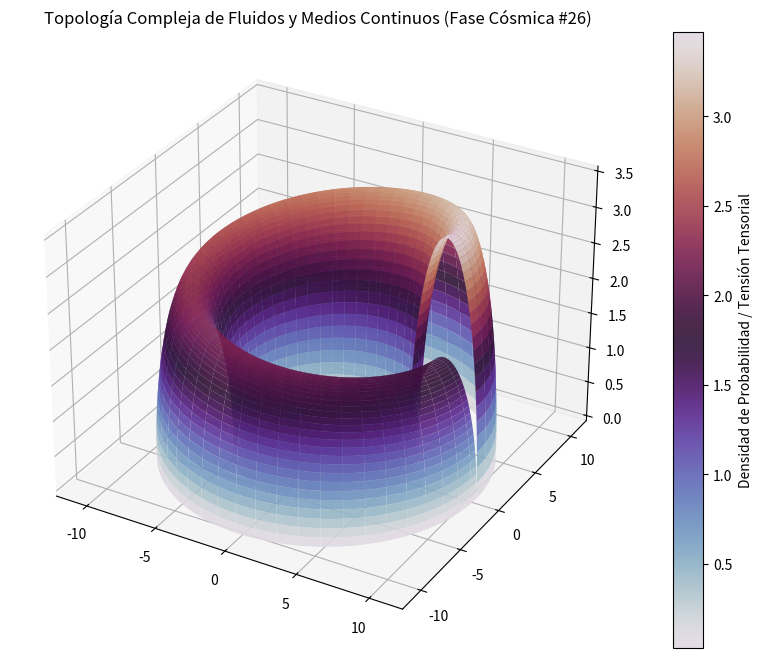

This chart was generated by the following Python code:
%matplotlib inline
# Simulación Cósmica: Fluidos y Medios Continuos - Variante 26
import numpy as np
import matplotlib.pyplot as plt
from mpl_toolkits.mplot3d import Axes3D

# Parámetros Físicos Cuánticos/Relativistas
alpha = 8.256
beta = 2.439
gamma = 3.496

u = np.linspace(0, 2 * np.pi, 100)
v = np.linspace(0, np.pi, 100)
U, V = np.meshgrid(u, v)

# Topología Espacio-Temporal Avanzada (Fase Cósmica)
X = (alpha + beta * np.cos(V)) * np.cos(U)
Y = (alpha + beta * np.cos(V)) * np.sin(U)
Z = gamma * np.sin(V) * np.exp(-U/10)

fig = plt.figure(figsize=(12, 8))
ax = fig.add_subplot(111, projection='3d')
surf = ax.plot_surface(X, Y, Z, cmap='twilight', edgecolor='none', alpha=0.9)

fig.colorbar(surf, ax=ax, label='Densidad de Probabilidad / Tensión Tensorial')
plt.title(r'Topología Compleja de Fluidos y Medios Continuos (Fase Cósmica #26)')
plt.show()
